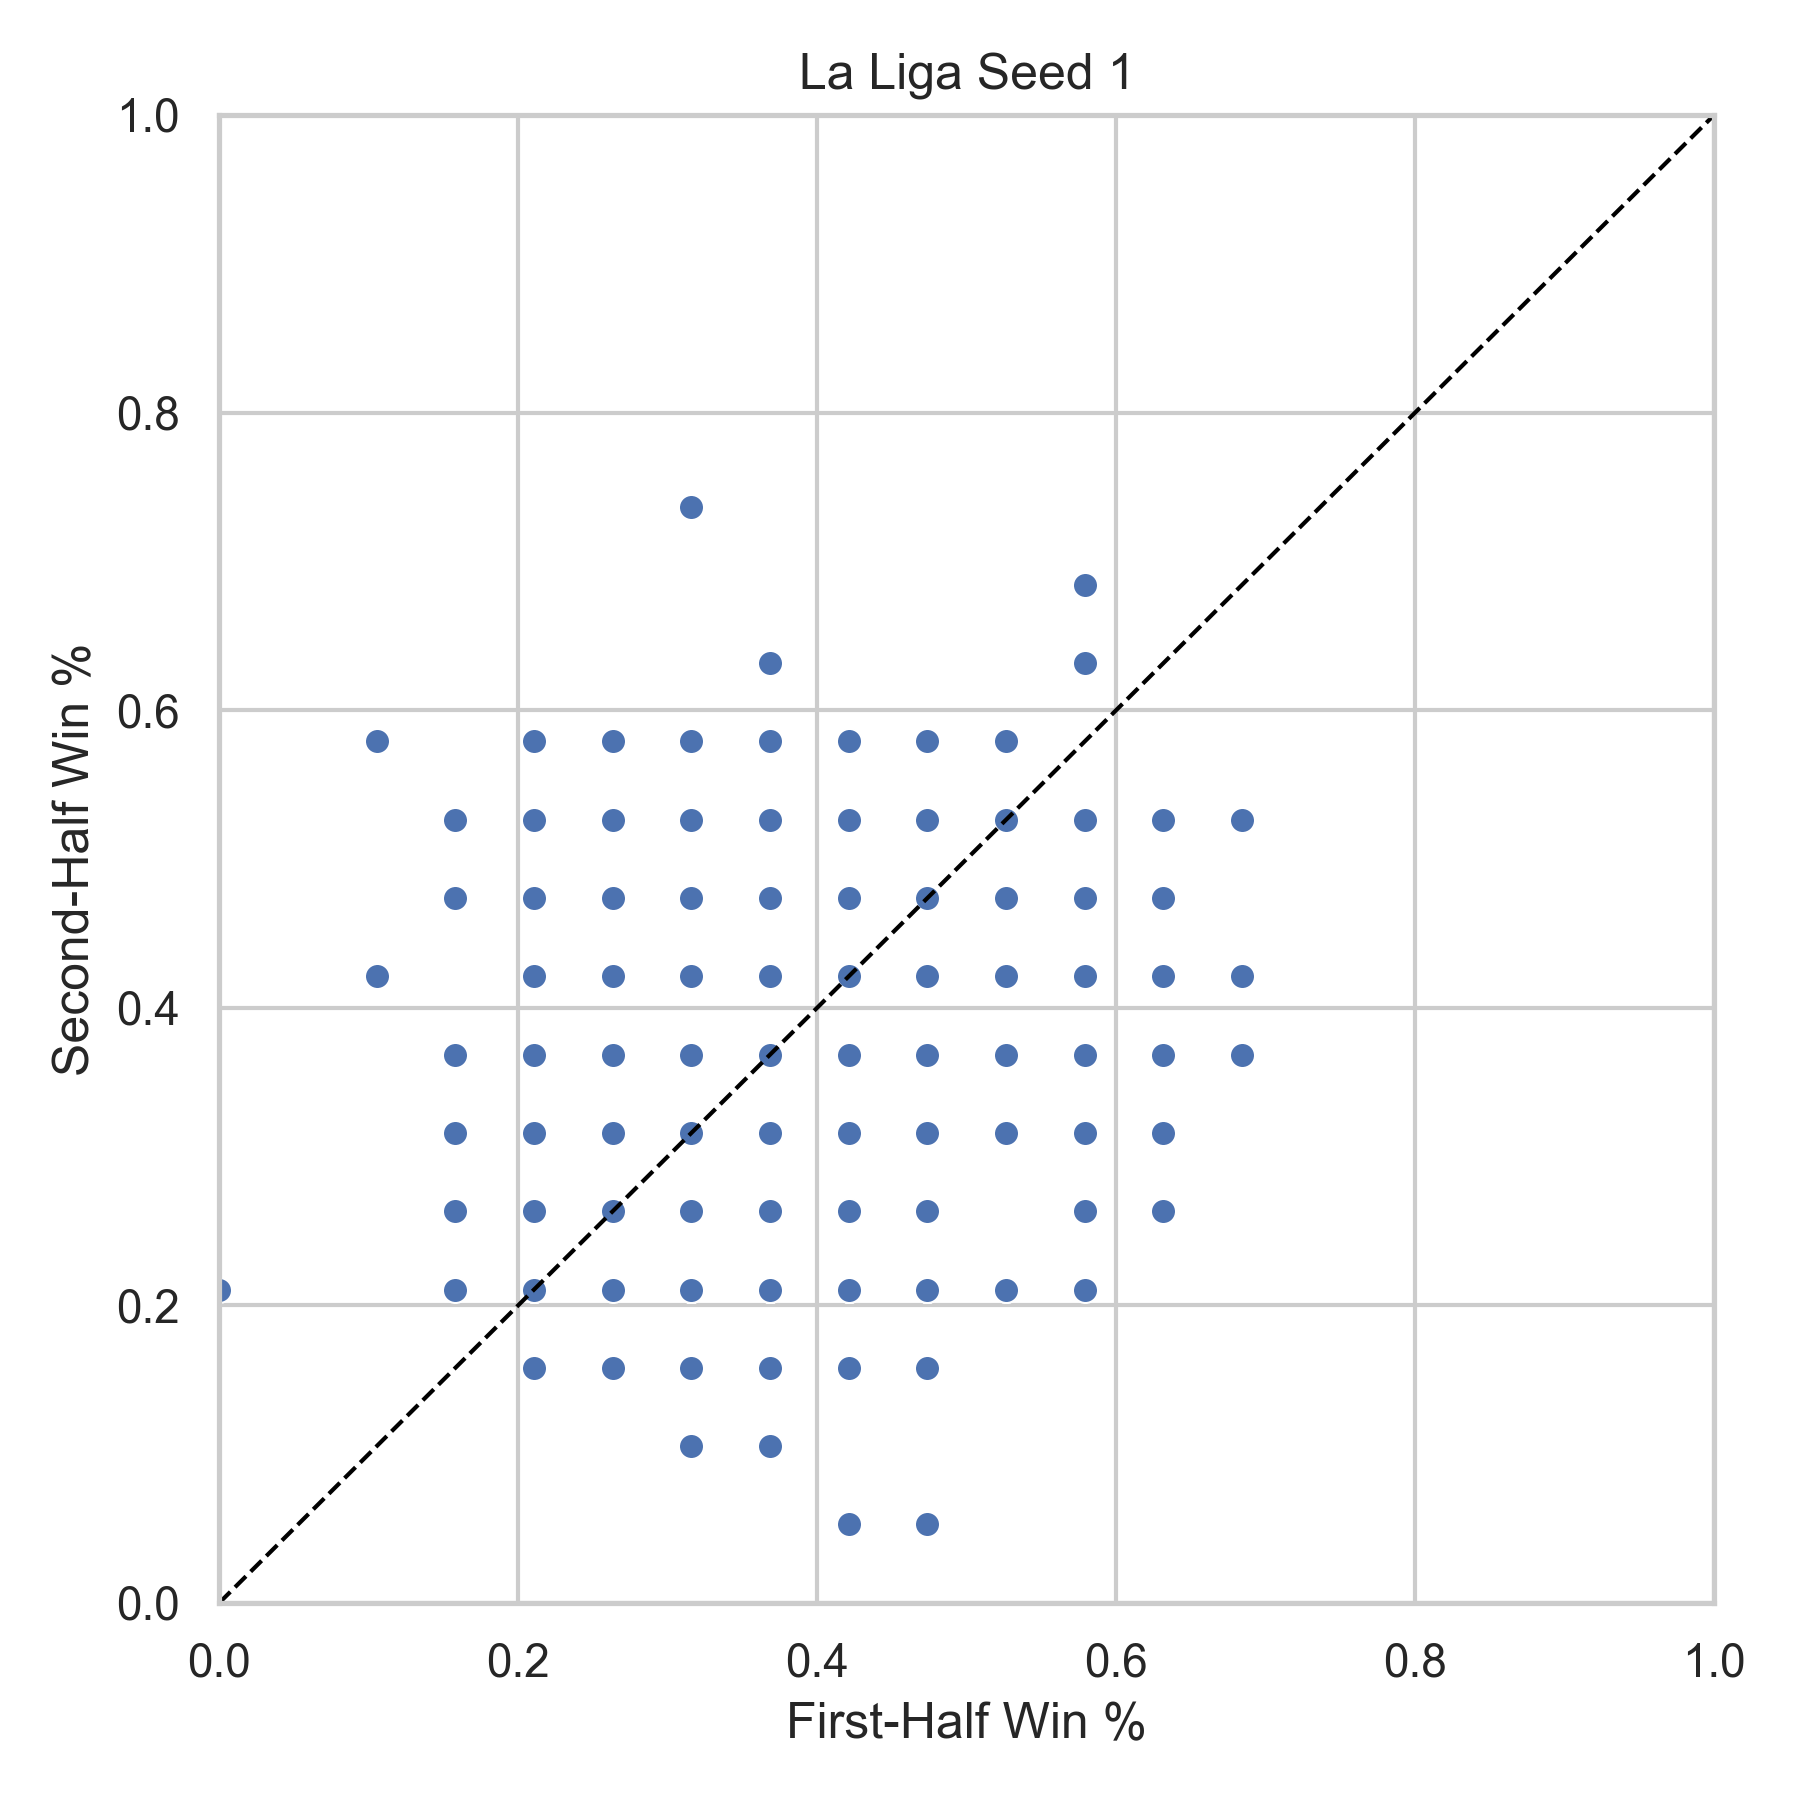

Values plotted in this chart, from the file beside it:
league, season, team, first_half_win_pct, second_half_win_pct, n_first, n_second, seed
La Liga, 2000, ALA, 0.1579, 0.2105, 19, 19, 1
La Liga, 2000, ATHB, 0.3684, 0.5263, 19, 19, 1
La Liga, 2000, BARC, 0.4211, 0.3158, 19, 19, 1
La Liga, 2000, CEL, 0.5263, 0.4211, 19, 19, 1
La Liga, 2000, ESP, 0.3684, 0.4211, 19, 19, 1
La Liga, 2000, LAC, 0.2105, 0.1579, 19, 19, 1
La Liga, 2000, LASP, 0.5263, 0.5263, 19, 19, 1
La Liga, 2000, MALL, 0.3158, 0.4737, 19, 19, 1
La Liga, 2000, MLG, 0.4737, 0.3158, 19, 19, 1
La Liga, 2000, NUM, 0.6316, 0.5263, 19, 19, 1
La Liga, 2000, OSA, 0.3158, 0.3684, 19, 19, 1
La Liga, 2000, OVI, 0.3158, 0.2632, 19, 19, 1
La Liga, 2000, RAYO, 0.2105, 0.5789, 19, 19, 1
La Liga, 2000, RMA, 0.4737, 0.4737, 19, 19, 1
La Liga, 2000, RSO, 0.5263, 0.3684, 19, 19, 1
La Liga, 2000, SAN, 0.4737, 0.2632, 19, 19, 1
La Liga, 2000, VIL, 0.3684, 0.1053, 19, 19, 1
La Liga, 2000, VLC, 0.2632, 0.3158, 19, 19, 1
La Liga, 2000, VLLD, 0.3684, 0.4737, 19, 19, 1
La Liga, 2000, ZAR, 0.4737, 0.4211, 19, 19, 1
La Liga, 2001, ALA, 0.3158, 0.2632, 19, 19, 1
La Liga, 2001, ATHB, 0.3158, 0.2632, 19, 19, 1
La Liga, 2001, BARC, 0.2632, 0.5789, 19, 19, 1
La Liga, 2001, BET, 0.4211, 0.1579, 19, 19, 1
La Liga, 2001, CEL, 0.3158, 0.3158, 19, 19, 1
La Liga, 2001, ESP, 0.5789, 0.4737, 19, 19, 1
La Liga, 2001, LAC, 0.2632, 0.4211, 19, 19, 1
La Liga, 2001, LASP, 0.2105, 0.5789, 19, 19, 1
La Liga, 2001, MALL, 0.3684, 0.2632, 19, 19, 1
La Liga, 2001, MLG, 0.3684, 0.4211, 19, 19, 1
La Liga, 2001, OSA, 0.2632, 0.4737, 19, 19, 1
La Liga, 2001, RAYO, 0.4737, 0.2632, 19, 19, 1
La Liga, 2001, RMA, 0.4737, 0.3158, 19, 19, 1
La Liga, 2001, RSO, 0.2632, 0.3158, 19, 19, 1
La Liga, 2001, SEV, 0.2105, 0.4737, 19, 19, 1
La Liga, 2001, TEN, 0.4211, 0.3684, 19, 19, 1
La Liga, 2001, VIL, 0.6316, 0.3684, 19, 19, 1
La Liga, 2001, VLC, 0.3158, 0.5789, 19, 19, 1
La Liga, 2001, VLLD, 0.4737, 0.3158, 19, 19, 1
La Liga, 2001, ZAR, 0.4737, 0.05263, 19, 19, 1
La Liga, 2002, ALA, 0.3684, 0.3684, 19, 19, 1
La Liga, 2002, ATHB, 0.2105, 0.3158, 19, 19, 1
La Liga, 2002, ATHM, 0.3684, 0.4737, 19, 19, 1
La Liga, 2002, BARC, 0.3684, 0.4211, 19, 19, 1
La Liga, 2002, BET, 0.3684, 0.3684, 19, 19, 1
La Liga, 2002, CEL, 0.5263, 0.4211, 19, 19, 1
La Liga, 2002, ESP, 0.3684, 0.2632, 19, 19, 1
La Liga, 2002, LAC, 0.3158, 0.3684, 19, 19, 1
La Liga, 2002, MALL, 0.5263, 0.4737, 19, 19, 1
La Liga, 2002, MLG, 0.1579, 0.4737, 19, 19, 1
La Liga, 2002, OSA, 0.2632, 0.3158, 19, 19, 1
La Liga, 2002, RAYO, 0.4737, 0.3684, 19, 19, 1
La Liga, 2002, REC, 0.5263, 0.3158, 19, 19, 1
La Liga, 2002, RMA, 0.5263, 0.3684, 19, 19, 1
La Liga, 2002, RSO, 0.5263, 0.5263, 19, 19, 1
La Liga, 2002, SAN, 0.4211, 0.4737, 19, 19, 1
La Liga, 2002, SEV, 0.3684, 0.4211, 19, 19, 1
La Liga, 2002, VIL, 0.3158, 0.2632, 19, 19, 1
La Liga, 2002, VLC, 0.3158, 0.3684, 19, 19, 1
La Liga, 2002, VLLD, 0.4737, 0.3684, 19, 19, 1
... 400 more rows
